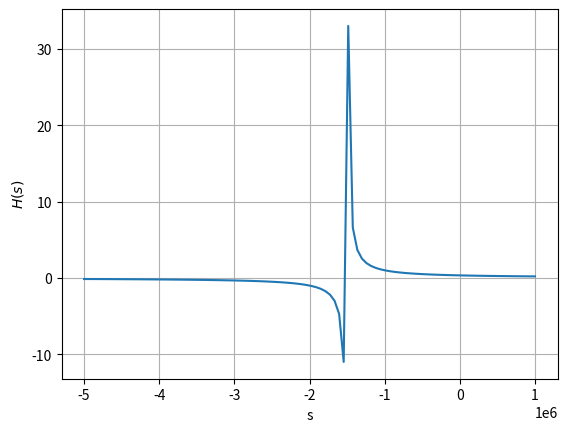

The matplotlib source for this figure:
import numpy as np
import matplotlib.pyplot as plt

R1=1
R2=2
C=1e-6

def H(s):
    return (1/R2)*1/(1/R1+1/R2+s*C)

H_vec=np.vectorize(H)
k=np.linspace(-5e6,1e6,100)

plt.plot(k,H_vec(k))
plt.grid()
plt.xlabel("s")
plt.ylabel("$H(s)$")
plt.savefig("./4.3.png")
plt.show()
